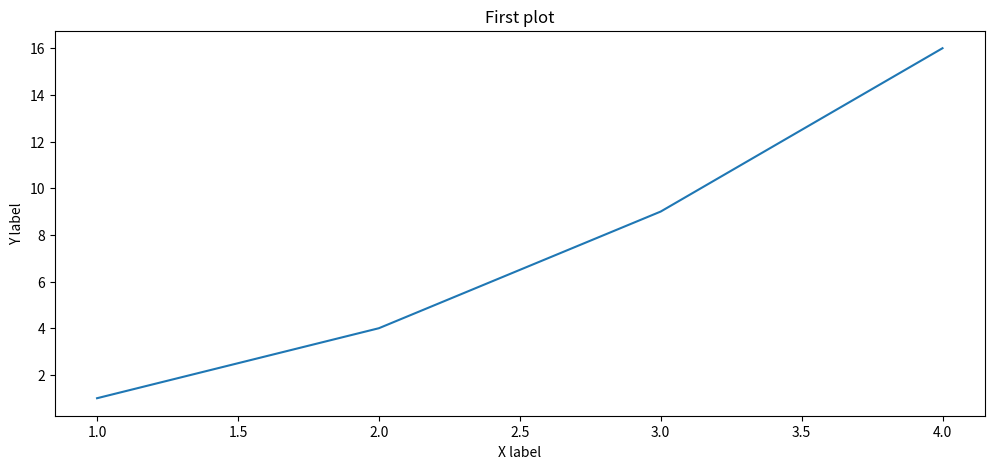

This figure's Python source:
import matplotlib.pyplot as plt
import numpy as np
plt.figure(figsize=(12,5))

plt.plot([1,2,3,4],[1,4,9,16])
plt.title("First plot")
plt.xlabel("X label")
plt.ylabel("Y label")
plt.show()